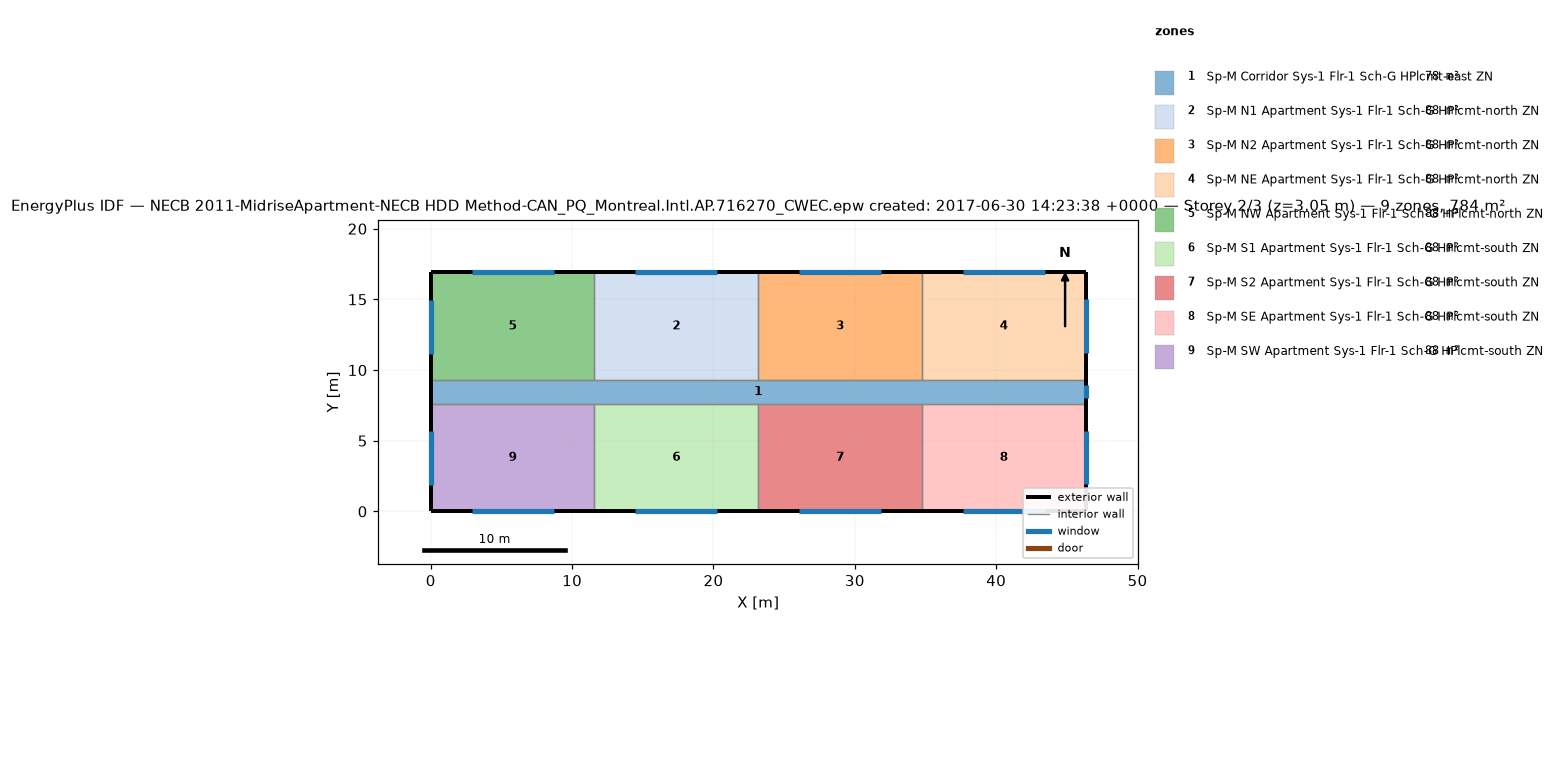
=== STOREY PLAN SPEC (per zone: floor XY polygon, exterior-wall plan segments, windows/doors) ===
zone 1: Sp-M Corridor Sys-1 Flr-1 Sch-G HPlcmt-east ZN  (77.7 m²)
  floor: (46.33, 9.30) (46.33, 7.62) (0.00, 7.62) (0.00, 9.30)
  exterior wall: (46.33, 7.62) – (46.33, 9.30)  [1.7 m]
    window: (46.33, 8.00) – (46.33, 8.91)  [1.1 m²]
  exterior wall: (0.00, 9.30) – (0.00, 7.62)  [1.7 m]
  interior walls: 8
zone 2: Sp-M N1 Apartment Sys-1 Flr-1 Sch-G HPlcmt-north ZN  (88.2 m²)
  floor: (23.16, 16.92) (23.16, 9.30) (11.58, 9.30) (11.58, 16.92)
  exterior wall: (23.16, 16.92) – (11.58, 16.92)  [11.6 m]
    window: (20.27, 16.92) – (14.48, 16.92)  [7.1 m²]
  interior walls: 3
zone 3: Sp-M N2 Apartment Sys-1 Flr-1 Sch-G HPlcmt-north ZN  (88.2 m²)
  floor: (34.75, 16.92) (34.75, 9.30) (23.16, 9.30) (23.16, 16.92)
  exterior wall: (34.75, 16.92) – (23.16, 16.92)  [11.6 m]
    window: (31.85, 16.92) – (26.06, 16.92)  [7.1 m²]
  interior walls: 3
zone 4: Sp-M NE Apartment Sys-1 Flr-1 Sch-G HPlcmt-north ZN  (88.2 m²)
  floor: (46.33, 16.92) (46.33, 9.30) (34.75, 9.30) (34.75, 16.92)
  exterior wall: (46.33, 9.30) – (46.33, 16.92)  [7.6 m]
    window: (46.33, 11.20) – (46.33, 15.01)  [4.6 m²]
  exterior wall: (46.33, 16.92) – (34.75, 16.92)  [11.6 m]
    window: (43.43, 16.92) – (37.64, 16.92)  [7.1 m²]
  interior walls: 2
zone 5: Sp-M NW Apartment Sys-1 Flr-1 Sch-G HPlcmt-north ZN  (88.2 m²)
  floor: (11.58, 16.92) (11.58, 9.30) (0.00, 9.30) (0.00, 16.92)
  exterior wall: (11.58, 16.92) – (0.00, 16.92)  [11.6 m]
    window: (8.69, 16.92) – (2.89, 16.92)  [7.1 m²]
  exterior wall: (0.00, 16.92) – (0.00, 9.30)  [7.6 m]
    window: (0.00, 14.97) – (0.00, 11.16)  [4.6 m²]
  interior walls: 2
zone 6: Sp-M S1 Apartment Sys-1 Flr-1 Sch-G HPlcmt-south ZN  (88.2 m²)
  floor: (23.16, 7.62) (23.16, 0.00) (11.58, 0.00) (11.58, 7.62)
  exterior wall: (11.58, 0.00) – (23.16, 0.00)  [11.6 m]
    window: (14.48, 0.00) – (20.27, 0.00)  [7.1 m²]
  interior walls: 3
zone 7: Sp-M S2 Apartment Sys-1 Flr-1 Sch-G HPlcmt-south ZN  (88.2 m²)
  floor: (34.75, 7.62) (34.75, 0.00) (23.16, 0.00) (23.16, 7.62)
  exterior wall: (23.16, 0.00) – (34.75, 0.00)  [11.6 m]
    window: (26.06, 0.00) – (31.85, 0.00)  [7.1 m²]
  interior walls: 3
zone 8: Sp-M SE Apartment Sys-1 Flr-1 Sch-G HPlcmt-south ZN  (88.2 m²)
  floor: (46.33, 7.62) (46.33, 0.00) (34.75, 0.00) (34.75, 7.62)
  exterior wall: (46.33, 0.00) – (46.33, 7.62)  [7.6 m]
    window: (46.33, 1.90) – (46.33, 5.71)  [4.6 m²]
  exterior wall: (34.75, 0.00) – (46.33, 0.00)  [11.6 m]
    window: (37.64, 0.00) – (43.43, 0.00)  [7.1 m²]
  interior walls: 2
zone 9: Sp-M SW Apartment Sys-1 Flr-1 Sch-G HPlcmt-south ZN  (88.2 m²)
  floor: (11.58, 7.62) (11.58, 0.00) (0.00, 0.00) (0.00, 7.62)
  exterior wall: (0.00, 0.00) – (11.58, 0.00)  [11.6 m]
    window: (2.90, 0.00) – (8.69, 0.00)  [7.1 m²]
  exterior wall: (0.00, 7.62) – (0.00, 0.00)  [7.6 m]
    window: (0.00, 5.68) – (0.00, 1.87)  [4.6 m²]
  interior walls: 2

=== DERIVED (storey summary) ===
Building: NECB 2011-MidriseApartment-NECB HDD Method-CAN_PQ_Montreal.Intl.AP.716270_CWEC.epw created: 2017-06-30 14:23:38 +0000
Storey: 2 of 3  (floor level z = 3.05 m)
Storey gross floor area: 783.7 m²
Zones on this storey: 9
  - Sp-M Corridor Sys-1 Flr-1 Sch-G HPlcmt-east ZN: floor 77.7 m²; exterior wall 3.4 m (10.2 m²); 1 window(s) 1.1 m²; WWR 10.9%
  - Sp-M N1 Apartment Sys-1 Flr-1 Sch-G HPlcmt-north ZN: floor 88.2 m²; exterior wall 11.6 m (35.3 m²); 1 window(s) 7.1 m²; WWR 20.0%
  - Sp-M N2 Apartment Sys-1 Flr-1 Sch-G HPlcmt-north ZN: floor 88.2 m²; exterior wall 11.6 m (35.3 m²); 1 window(s) 7.1 m²; WWR 20.0%
  - Sp-M NE Apartment Sys-1 Flr-1 Sch-G HPlcmt-north ZN: floor 88.2 m²; exterior wall 19.2 m (58.5 m²); 2 window(s) 11.7 m²; WWR 20.0%
  - Sp-M NW Apartment Sys-1 Flr-1 Sch-G HPlcmt-north ZN: floor 88.2 m²; exterior wall 19.2 m (58.5 m²); 2 window(s) 11.7 m²; WWR 20.0%
  - Sp-M S1 Apartment Sys-1 Flr-1 Sch-G HPlcmt-south ZN: floor 88.2 m²; exterior wall 11.6 m (35.3 m²); 1 window(s) 7.1 m²; WWR 20.0%
  - Sp-M S2 Apartment Sys-1 Flr-1 Sch-G HPlcmt-south ZN: floor 88.2 m²; exterior wall 11.6 m (35.3 m²); 1 window(s) 7.1 m²; WWR 20.0%
  - Sp-M SE Apartment Sys-1 Flr-1 Sch-G HPlcmt-south ZN: floor 88.2 m²; exterior wall 19.2 m (58.5 m²); 2 window(s) 11.7 m²; WWR 20.0%
  - Sp-M SW Apartment Sys-1 Flr-1 Sch-G HPlcmt-south ZN: floor 88.2 m²; exterior wall 19.2 m (58.5 m²); 2 window(s) 11.7 m²; WWR 20.0%
Zone adjacency (shared interzone walls):
  - Sp-M Corridor Sys-1 Flr-1 Sch-G HPlcmt-east ZN ↔ Sp-M N1 Apartment Sys-1 Flr-1 Sch-G HPlcmt-north ZN
  - Sp-M Corridor Sys-1 Flr-1 Sch-G HPlcmt-east ZN ↔ Sp-M N2 Apartment Sys-1 Flr-1 Sch-G HPlcmt-north ZN
  - Sp-M Corridor Sys-1 Flr-1 Sch-G HPlcmt-east ZN ↔ Sp-M NE Apartment Sys-1 Flr-1 Sch-G HPlcmt-north ZN
  - Sp-M Corridor Sys-1 Flr-1 Sch-G HPlcmt-east ZN ↔ Sp-M NW Apartment Sys-1 Flr-1 Sch-G HPlcmt-north ZN
  - Sp-M Corridor Sys-1 Flr-1 Sch-G HPlcmt-east ZN ↔ Sp-M S1 Apartment Sys-1 Flr-1 Sch-G HPlcmt-south ZN
  - Sp-M Corridor Sys-1 Flr-1 Sch-G HPlcmt-east ZN ↔ Sp-M S2 Apartment Sys-1 Flr-1 Sch-G HPlcmt-south ZN
  - Sp-M Corridor Sys-1 Flr-1 Sch-G HPlcmt-east ZN ↔ Sp-M SE Apartment Sys-1 Flr-1 Sch-G HPlcmt-south ZN
  - Sp-M Corridor Sys-1 Flr-1 Sch-G HPlcmt-east ZN ↔ Sp-M SW Apartment Sys-1 Flr-1 Sch-G HPlcmt-south ZN
  - Sp-M N1 Apartment Sys-1 Flr-1 Sch-G HPlcmt-north ZN ↔ Sp-M N2 Apartment Sys-1 Flr-1 Sch-G HPlcmt-north ZN
  - Sp-M N1 Apartment Sys-1 Flr-1 Sch-G HPlcmt-north ZN ↔ Sp-M NW Apartment Sys-1 Flr-1 Sch-G HPlcmt-north ZN
  - Sp-M N2 Apartment Sys-1 Flr-1 Sch-G HPlcmt-north ZN ↔ Sp-M NE Apartment Sys-1 Flr-1 Sch-G HPlcmt-north ZN
  - Sp-M S1 Apartment Sys-1 Flr-1 Sch-G HPlcmt-south ZN ↔ Sp-M S2 Apartment Sys-1 Flr-1 Sch-G HPlcmt-south ZN
  - Sp-M S1 Apartment Sys-1 Flr-1 Sch-G HPlcmt-south ZN ↔ Sp-M SW Apartment Sys-1 Flr-1 Sch-G HPlcmt-south ZN
  - Sp-M S2 Apartment Sys-1 Flr-1 Sch-G HPlcmt-south ZN ↔ Sp-M SE Apartment Sys-1 Flr-1 Sch-G HPlcmt-south ZN